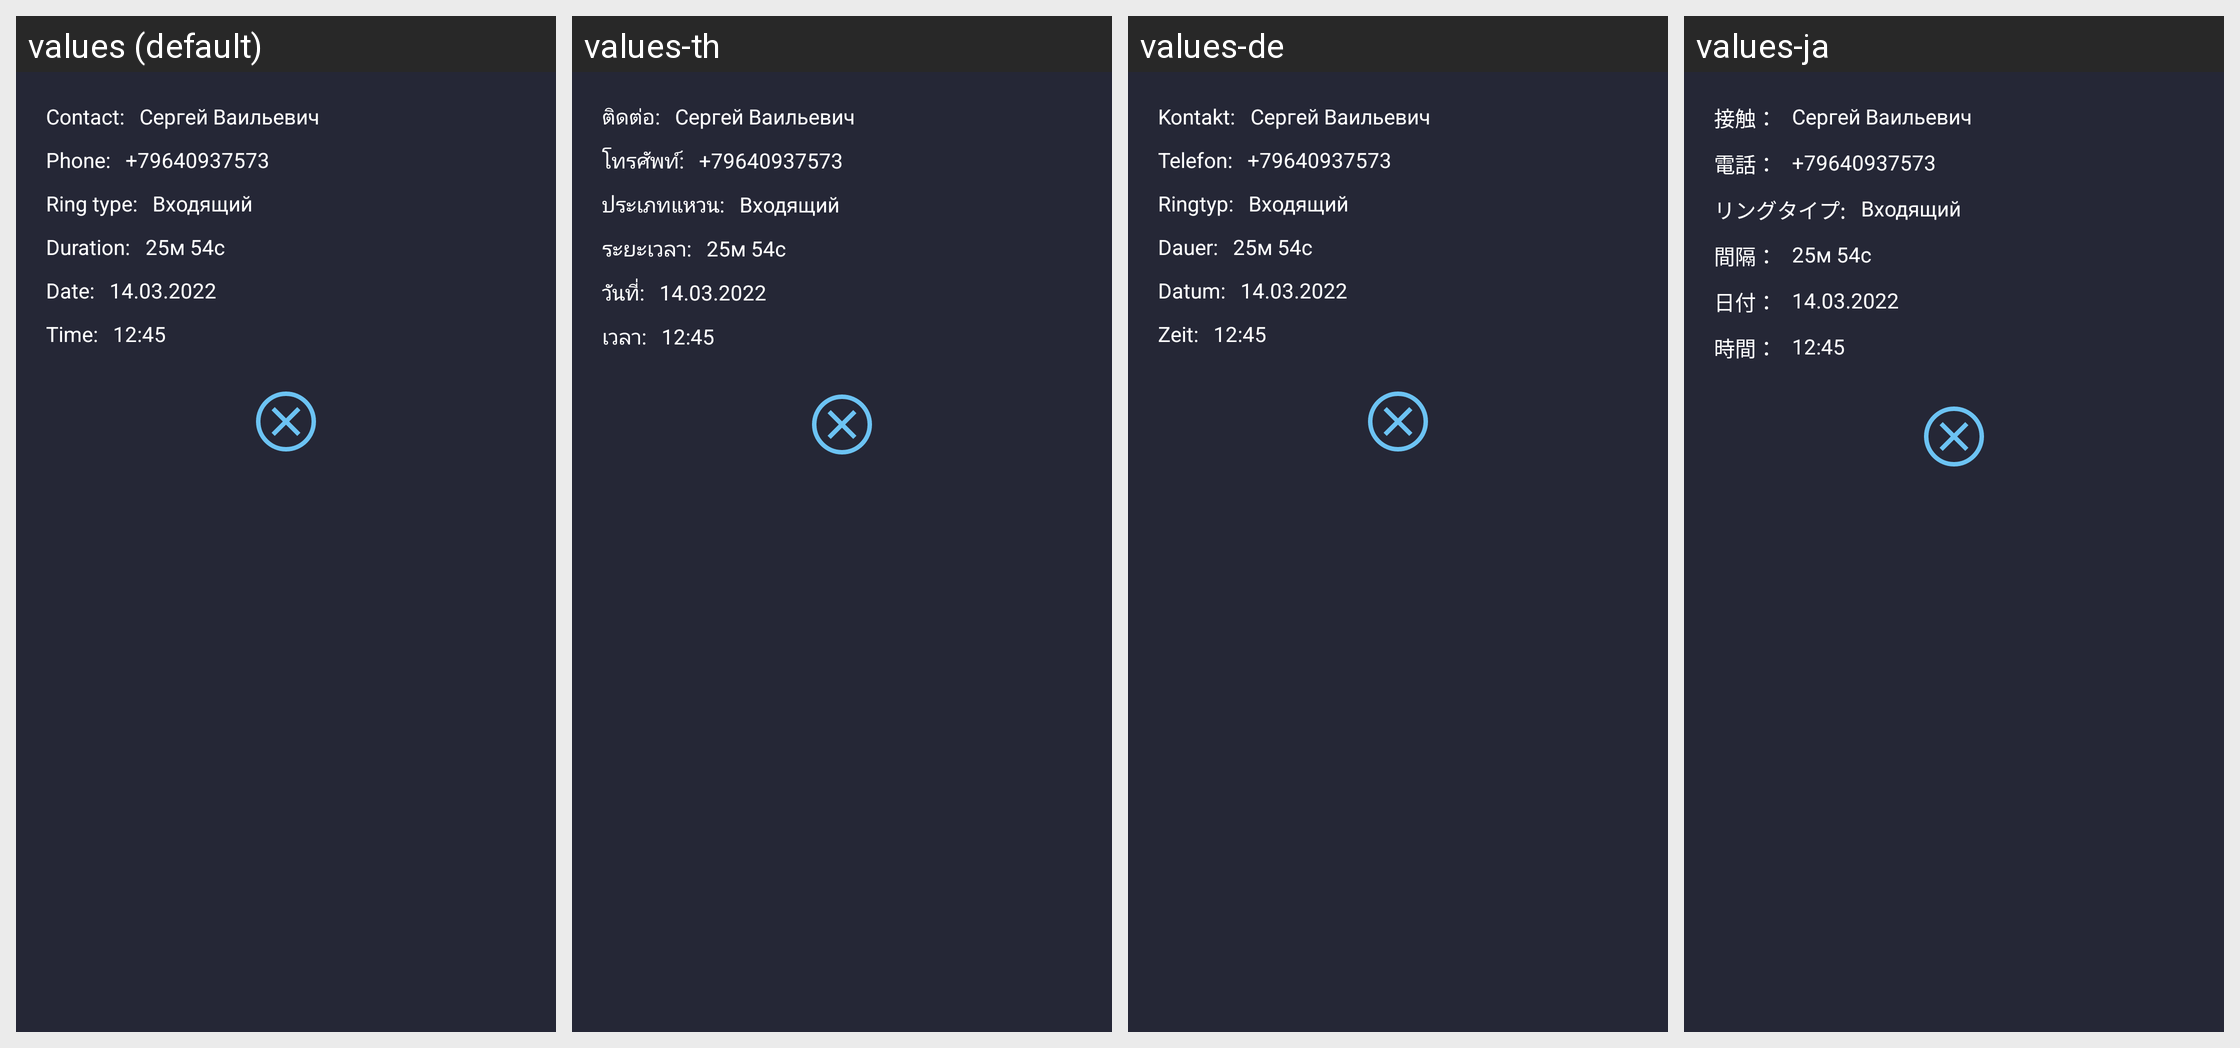

Here is an Android app screen in its default locale and in the app's own translations. Write out the translated-string differences for the strings that appear on this screen.
Android screen res/layout/fragment_detail_phone_talk.xml rendered under 4 locales, left to right: values (default), values-th, values-de, values-ja. Device: Nexus 5 (rendered at 1080×1920; each locale shown at half size, 540×960, under a caption strip naming it); theme Theme.CallStatistics.
Other locales in the repository, not shown: values-es, values-fr, values-in, values-it, values-ko, values-pt, values-ru, values-tr, values-zh.
Strings drawn on this screen, with the default value and each locale's value (text and hints the layout hard-codes, and strings that could not be matched under every locale, appear in the picture but are not listed):

label_contact_with_colon
  values: Contact:
  values-th: ติดต่อ:
  values-de: Kontakt:
  values-ja: 接触：

label_phone_number_with_colon
  values: Phone:
  values-th: โทรศัพท์:
  values-de: Telefon:
  values-ja: 電話：

label_type_with_colon
  values: Ring type:
  values-th: ประเภทแหวน:
  values-de: Ringtyp:
  values-ja: リングタイプ:

label_duration_with_colon
  values: Duration:
  values-th: ระยะเวลา:
  values-de: Dauer:
  values-ja: 間隔：

label_date_with_colon
  values: Date:
  values-th: วันที่:
  values-de: Datum:
  values-ja: 日付：

label_time_with_colon
  values: Time:
  values-th: เวลา:
  values-de: Zeit:
  values-ja: 時間：
